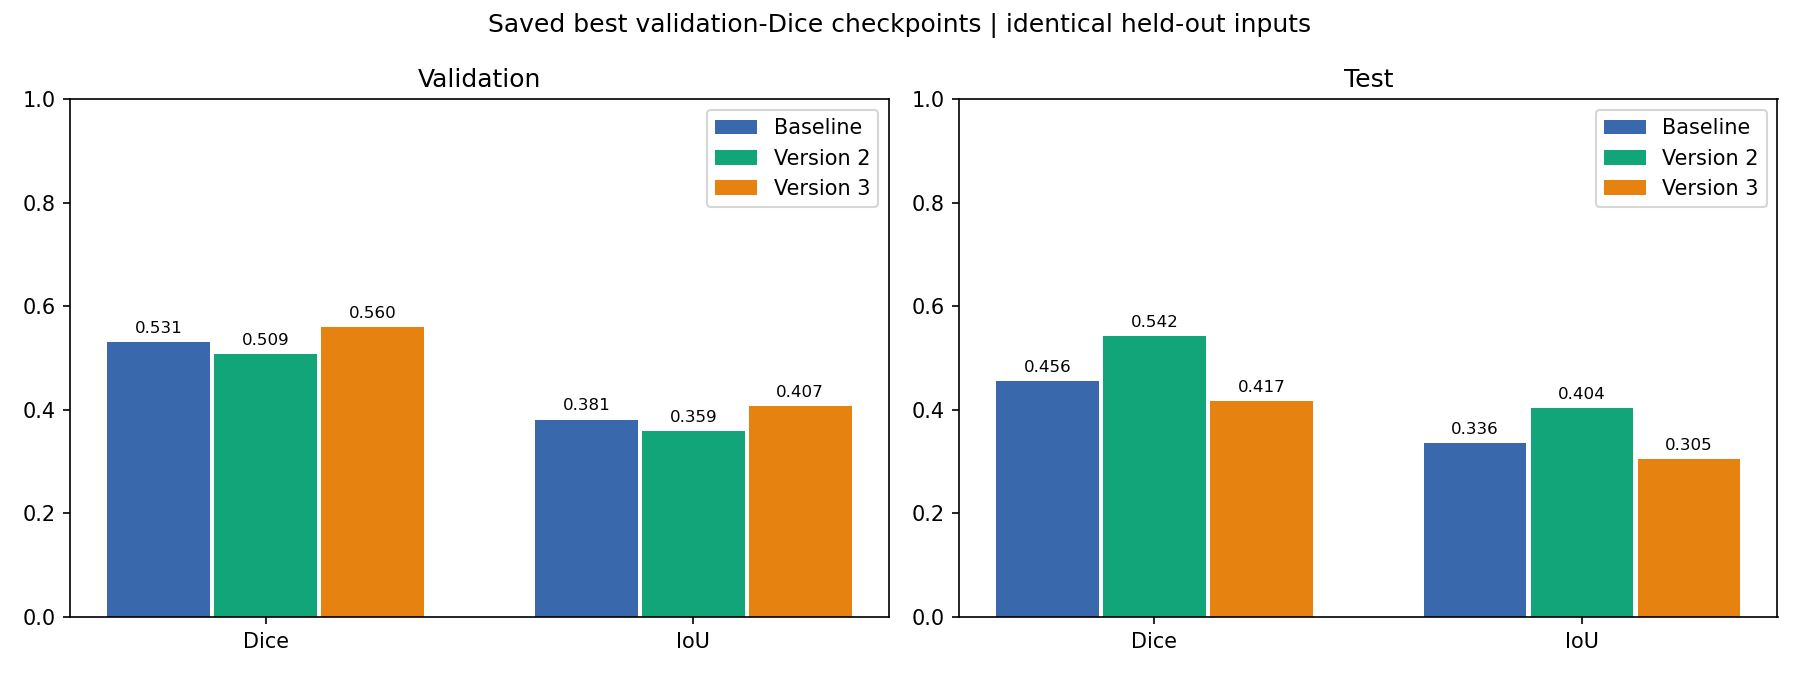

The file beside this chart, header and first rows:
experiment, best_epoch, validation_dice, validation_iou, test_dice, test_iou
Baseline, 6, 0.5313, 0.3813, 0.4558, 0.3363
Version 2, 8, 0.5085, 0.3588, 0.5423, 0.4039
Version 3, 5, 0.5599, 0.4071, 0.4174, 0.3047
